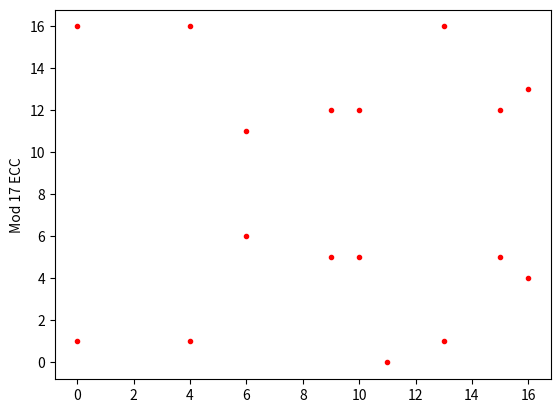

The matplotlib source for this figure:
import matplotlib.pyplot as plt
def fun(x):
    y2=(x*x*x+x+1)%p
    return y2

#def y2(x,p):
#    y2=(x*x*x+x+1)%p
#    return y2


p=17
xt=[]
yt=[]

for x in range(0,p):
    for y in range(0,p):
        if (y*y)%p==fun(x):
            xt.append(x)
            yt.append(y)


plt.plot(xt,yt,'r.')
plt.ylabel('Mod '+str(p)+' ECC')
plt.show()